Run: headless pygame with SDL's dummy video driver; simulated clock (each Clock.tick advances the game by its frame time, no real sleeping); random seed 0; keys injected as events and as key.get_pressed() state; mouse plan: one left click at the window centre at the start of phase 2, then a move to the lower-right quarter at the start of phase 3.
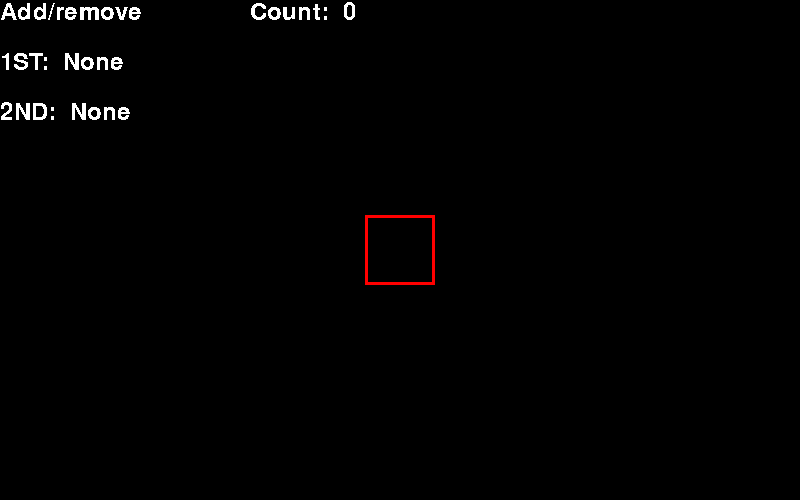
Frame 1 of 4 · flips 1–60 · no input
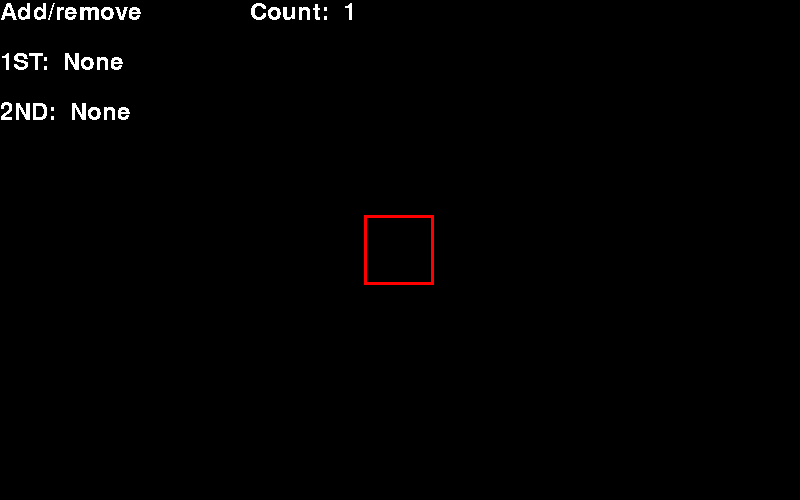
Frame 2 of 4 · flips 61–180 · clicked the window centre · tapped SPACE, RETURN · held RIGHT (→), D
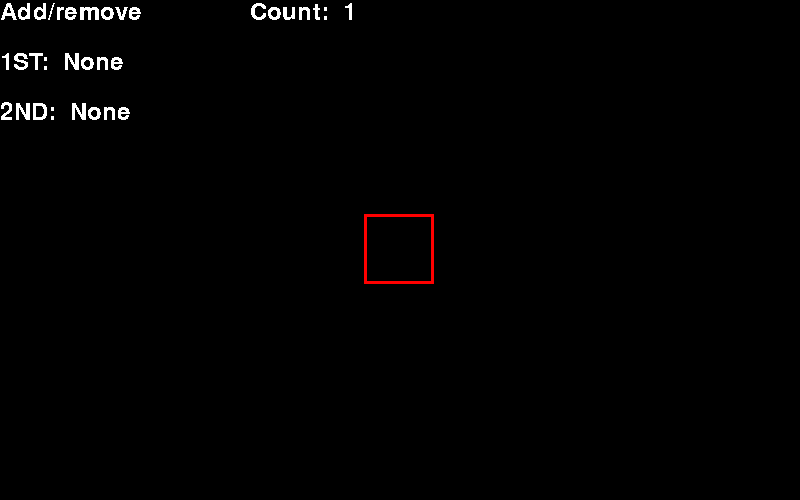
Frame 3 of 4 · flips 181–300 · moved the mouse to the lower-right quarter · held DOWN (↓), S
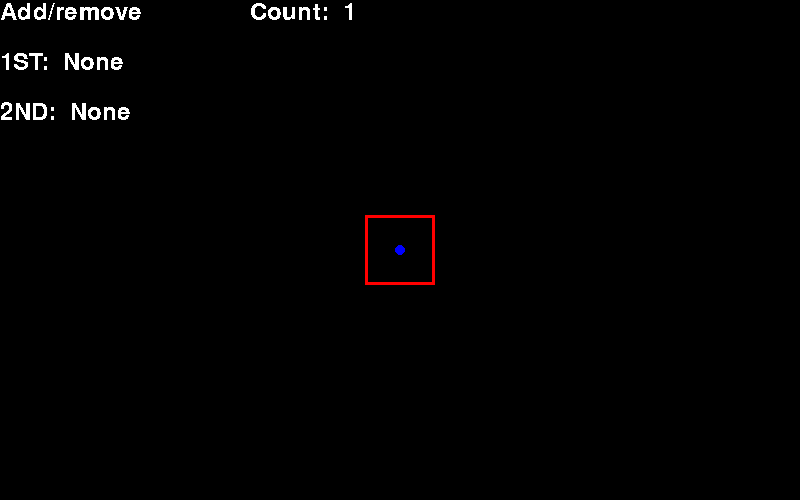
Frame 4 of 4 · flips 301–420 · held LEFT (←), A, UP (↑), W

The pygame program that drew these frames:

import pygame as pg
import sys

# For creating test maps easiy in pygame and then exporting them to test pathfinder.py


SC_SIZE = SW,SH = (800,500)
HSW,HSH = SW//2,SH//2

pg.font.init()


def drawcircle(surf,pos,camerapos):
    pg.draw.circle(surf,"blue",(pos[0]-camerapos[0],pos[1]-camerapos[1]),5)

def drawrect(surf,rect,camerapos):
    pg.draw.rect(surf,"red",(rect[0]-camerapos[0],rect[1]-camerapos[1],rect[2],rect[3]),3)

def drawline(surf,p1,p2,color,camerapos):
    pg.draw.line(surf,color,(p1[0]-camerapos[0],p1[1]-camerapos[1]),(p2[0]-camerapos[0],p2[1]-camerapos[1]),4)

class MapManager: #TODO: Save mappos and map as numpy arrays
    def __init__(self,app) -> None:
        self.app = app
        self.map = []
        # data structure: 
        # self.map will contain neighbours of the nodes, which will be converted before being sent to pathfinder.py
        # while self.posmap is just for visualization of the map, and is not something that pathfinder.py needs
        # Usage:
        # Firstly create all the points, then click 'C' and it will go into connecting mode, in connecting mode you can 
        # connect different nodes together to make them neightbours
        self.posmap = []
        self.x = 0
        self.y = 0
        self.mode = "add/remove"
        self.delrectw = 70 
        self.delrect = pg.rect.Rect(self.x+HSW-(self.delrectw//2),self.y+HSH-(self.delrectw//2),self.delrectw,self.delrectw)
        self.chosen1st = None
        self.chosen2nd = None

    def update(self,dt):
        keys =  pg.key.get_pressed()
        movx = 0
        movy = 0
        if keys[pg.K_a] or keys[pg.K_LEFT]:
            movx -= 1
        if keys[pg.K_d] or keys[pg.K_RIGHT]:
            movx += 1
        if keys[pg.K_w] or keys[pg.K_UP]:
            movy -= 1
        if keys[pg.K_s] or keys[pg.K_DOWN]:
            movy += 1

        self.x += movx * dt
        self.y += movy * dt
        self.delrect.x = self.x+HSW-(self.delrectw//2)
        self.delrect.y = self.y+HSH-(self.delrectw//2)

    def draw(self,surf):
        i = 0
        for node in self.posmap:
            drawcircle(surf,node["pos"],(self.x,self.y))
            if len(self.map[i]) != 0:
                for neighbourid in self.map[i]:
                    drawline(surf,self.posmap[i]["pos"],self.posmap[neighbourid]["pos"],"green",(self.x,self.y))
            i += 1
        drawrect(surf,self.delrect,(self.x,self.y))

        if self.mode == "connect":
            surf.blit(self.app.font.render("Connect",False,"white"),(0,0))
        else:
            surf.blit(self.app.font.render("Add/remove",False,"white"),(0,0))
        
        surf.blit(self.app.font.render("Count:  "+str(len(self.posmap)),False,"white"),(250,0))

        surf.blit(self.app.font.render("1ST:  "+str(self.chosen1st),False,"white"),(0,50))
        surf.blit(self.app.font.render("2ND:  "+str(self.chosen2nd),False,"white"),(0,100))

    def add(self):
        pointamount = len(self.map)

        self.map.append([])
        #self.map.append([0 for x in range(pointamount)])
        self.posmap.append({"pos":[self.x+HSW,self.y+HSH]})

        print(self.map)

    def remove(self):
        i = 0
        for node in self.posmap:
            if self.delrect.collidepoint(node["pos"]):
                self.posmap.pop(i)
                self.map.pop(i)
                break
            i += 1

    def connect(self):
        if self.chosen1st != None and self.chosen2nd != None:
            self.map[self.chosen1st].append(self.chosen2nd)

            self.map[self.chosen2nd].append(self.chosen1st)

            self.chosen1st = None
            self.chosen2nd = None
    
    def unconnect(self):
        print("unconnect")
        if self.chosen1st != None and self.chosen2nd != None:
            try:
                self.map[self.chosen1st].remove(self.chosen2nd)

                self.map[self.chosen2nd].remove(self.chosen1st)
            except ValueError:
                print("no connections found")

            self.chosen1st = None
            self.chosen2nd = None

    def startconnecting(self):
        self.mode = "connect"

    def choosefirst(self): #TODO: Make connection mode
        i = 0
        for node in self.posmap:
            if self.delrect.collidepoint(node["pos"]):
                self.chosen1st = i
                if self.chosen1st != self.chosen2nd:
                    pass
                else:
                    self.chosen2nd = None
                break
            i += 1
        print(f"1st is {self.chosen1st}          2nd is: {self.chosen2nd}")
    
    def choosesecond(self):
        i = 0
        for node in self.posmap:
            if self.delrect.collidepoint(node["pos"]):
                self.chosen2nd = i
                if self.chosen2nd != self.chosen1st:
                    pass
                else:
                    self.chosen1st = None
                break
            i += 1
        print(f"1st is {self.chosen1st}          2nd is: {self.chosen2nd}")

class App:
    def __init__(self) -> None:
        self.screen = pg.display.set_mode(SC_SIZE)
        self.clock = pg.time.Clock()
        self.dt = 1
        self.font = pg.font.Font(pg.font.get_default_font(),24)

    def draw(self):
        self.mapmanager.draw(self.screen)

    def update(self):
        pg.display.set_caption(str(self.clock.get_fps()))
        
        self.mapmanager.update(self.dt*0.3)

    def start_app(self):
        self.mapmanager = MapManager(self)

    def run(self):
        self.start_app()

        while True:
            self.dt = self.clock.tick(60)
            self.screen.fill("black")


            for event in pg.event.get():
                if event.type == pg.QUIT:
                    sys.exit()
                if event.type == pg.MOUSEBUTTONDOWN:
                    if self.mapmanager.mode == "add/remove":
                        if pg.mouse.get_pressed()[0]:
                            self.mapmanager.add()
                        if pg.mouse.get_pressed()[2]:
                            self.mapmanager.remove()
                    if self.mapmanager.mode == "connect":
                        if pg.mouse.get_pressed()[0]:
                            self.mapmanager.choosefirst()
                        if pg.mouse.get_pressed()[1]:
                            self.mapmanager.connect()
                        if pg.mouse.get_pressed()[2]:
                            self.mapmanager.choosesecond()
                
                if event.type == pg.KEYDOWN:
                    if self.mapmanager.mode == "add/remove":
                        if event.key == pg.K_c:
                            self.mapmanager.startconnecting()
                    elif self.mapmanager.mode == "connect":
                        if event.key == pg.K_p:
                            self.mapmanager.unconnect() 

            

            self.update()
            self.draw()

            pg.display.update()

if __name__ == '__main__':
    app = App()
    app.run()
